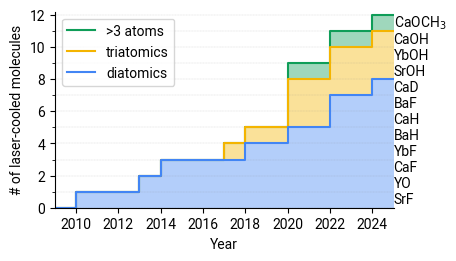

Write the Python code that produced this figure.
import argparse
from dataclasses import dataclass
from typing import Iterator
import matplotlib.pyplot as plt
import numpy as np
import matplotlib.ticker as mticker
import matplotlib
from datetime import date

alt_colors = [
    '#0F9D58', # Green
    '#F4B400', # Yellow
    '#4285F4', # Blue
    '#DB4437', # Red
]
matplotlib.rcParams['font.family'] = 'Roboto'
matplotlib.rcParams['axes.prop_cycle'] = matplotlib.cycler(color=alt_colors)

@dataclass
class Molecule:
    """ Name and year of first laser cooling of a molecule. """
    name: str
    date: date

diatomics = [
        Molecule(name='SrF', date=date(2010, 9, 19)),
        Molecule(name='YO', date=date(2013, 4, 1)),
        Molecule(name='CaF', date=date(2014, 5, 16)),
		Molecule(name='YbF', date=date(2018, 3, 22)),
		Molecule(name='BaH', date=date(2020, 8, 18)),
		Molecule(name='CaH', date=date(2022, 8, 9)),
		Molecule(name='BaF', date=date(2022, 3, 14)),
		Molecule(name='CaD', date=date(2024, 8, 5)),
]

triatomics = [
    Molecule(name='SrOH', date=date(2017, 4, 24)),
    Molecule(name='YbOH', date=date(2020, 2, 19)),
    Molecule(name='CaOH', date=date(2020, 3, 31)),
]

polyatomics = [
    Molecule(name='CaOCH$_3$', date=date(2020, 9, 11)),
]

def get_args():
    parser = argparse.ArgumentParser(
        description='Display number of laser-cooled molecules over the years.',
    )
    parser.add_argument(
        '--save',
        action='store_true',
        default=False,
    )
    args = parser.parse_args()
    return args


def accumulate_by_year(
    yit: Iterator[int],
    mit: Iterator[Molecule],
) -> list[int]:
    mol_cnt_accumulated = [] 
    out_year = next(yit)
    molecule = next(mit)
    counter = 0
    while True:
        if out_year < molecule.date.year:
            mol_cnt_accumulated += [counter]
            try:
                out_year = next(yit)
            except StopIteration:
                raise RuntimeError("End of years before end of molecules.")
            continue

        counter += 1
        try:
            molecule = next(mit)
        except StopIteration:
            mol_cnt_accumulated += [counter]
            for out_year in yit:
                mol_cnt_accumulated += [counter]
            break
    return mol_cnt_accumulated


def main():
    args = get_args()
    timeline = [
        molecule.date.year for molecule in diatomics + triatomics + polyatomics
    ]

    years = np.arange(
        start=min(timeline)-1,
        stop=max(timeline)+2,
        step=1,
        dtype=int,
    )

    width = 2.5
    fig = plt.figure(
        figsize=(16/9 * width, width),
        layout='constrained',
    )
    ax = fig.subplots()

    diatomics_by_year = accumulate_by_year(
        yit=iter(years),
        mit=iter(diatomics),
    )
    triatomics_by_year = accumulate_by_year(
        yit=iter(years),
        mit=iter(triatomics),
    )
    polyatomics_by_year = accumulate_by_year(
        yit=iter(years),
        mit=iter(polyatomics),
    )
    di_and_tri_by_year = [
        t + d for t,d in zip(triatomics_by_year, diatomics_by_year)
    ]
    all_by_year = [
        dt + p for dt, p in zip(di_and_tri_by_year, polyatomics_by_year)
    ]
    
    ax.fill_between(
        x=years,
        y1=all_by_year,
        y2=di_and_tri_by_year,
        step='post',
        alpha=0.4,
    )
    ax.fill_between(
        x=years,
        y1=di_and_tri_by_year,
        y2=diatomics_by_year,
        step='post',
        alpha=0.4,
    )
    ax.fill_between(
        x=years,
        y1=diatomics_by_year,
        y2=[0] * len(years),
        step='post',
        alpha=0.4,
    )

    ax.step(
        x=years,
        y=all_by_year,
        where='post',
        label='>3 atoms',
    )
    ax.step(
        x=years,
        y=di_and_tri_by_year,
        where='post',
        label='triatomics',
    )
    ax.step(
        x=years,
        y=diatomics_by_year,
        where='post',
        label='diatomics',
    )

    for pos, molecule in enumerate(diatomics):
        ax.text(
            x=2025,
            y=pos + 0.5,
            s=molecule.name,
            ha='left',
            va='center',
        )
    for pos, molecule in enumerate(triatomics):
        offset = len(diatomics)
        ax.text(
            x=2025,
            y=offset + pos + 0.5,
            s=molecule.name,
            ha='left',
            va='center',
        )
    for pos, molecule in enumerate(polyatomics):
        offset = len(diatomics) + len(triatomics)
        ax.text(
            x=2025,
            y=offset + pos + 0.5,
            s=molecule.name,
            ha='left',
            va='center',
        )

    ax.xaxis.set_label_text('Year')
    ax.yaxis.set_label_text('# of laser-cooled molecules')

    ax.xaxis.set_major_locator(mticker.MaxNLocator(integer=True, prune='both'))
    ax.yaxis.set_major_locator(mticker.MaxNLocator(integer=True))
    ax.yaxis.set_minor_locator(mticker.MultipleLocator())

    ax.spines['top'].set_visible(False)
    ax.spines['right'].set_visible(False)

    ax.grid(
        visible=True,
        which='both',
        axis = 'y',
        color='gray',
        lw=0.2,
        ls=':',
        # alpha='0.5',
    )

    ax.set_xlim(2009, 2025)
    ax.set_ylim(0, len(diatomics + triatomics + polyatomics)+0.2)

    plt.legend()
    if args.save is True:
        fig.savefig('laser_cooled_molecules.pdf')
    else:
        plt.show()

if __name__ == "__main__":
    main()
